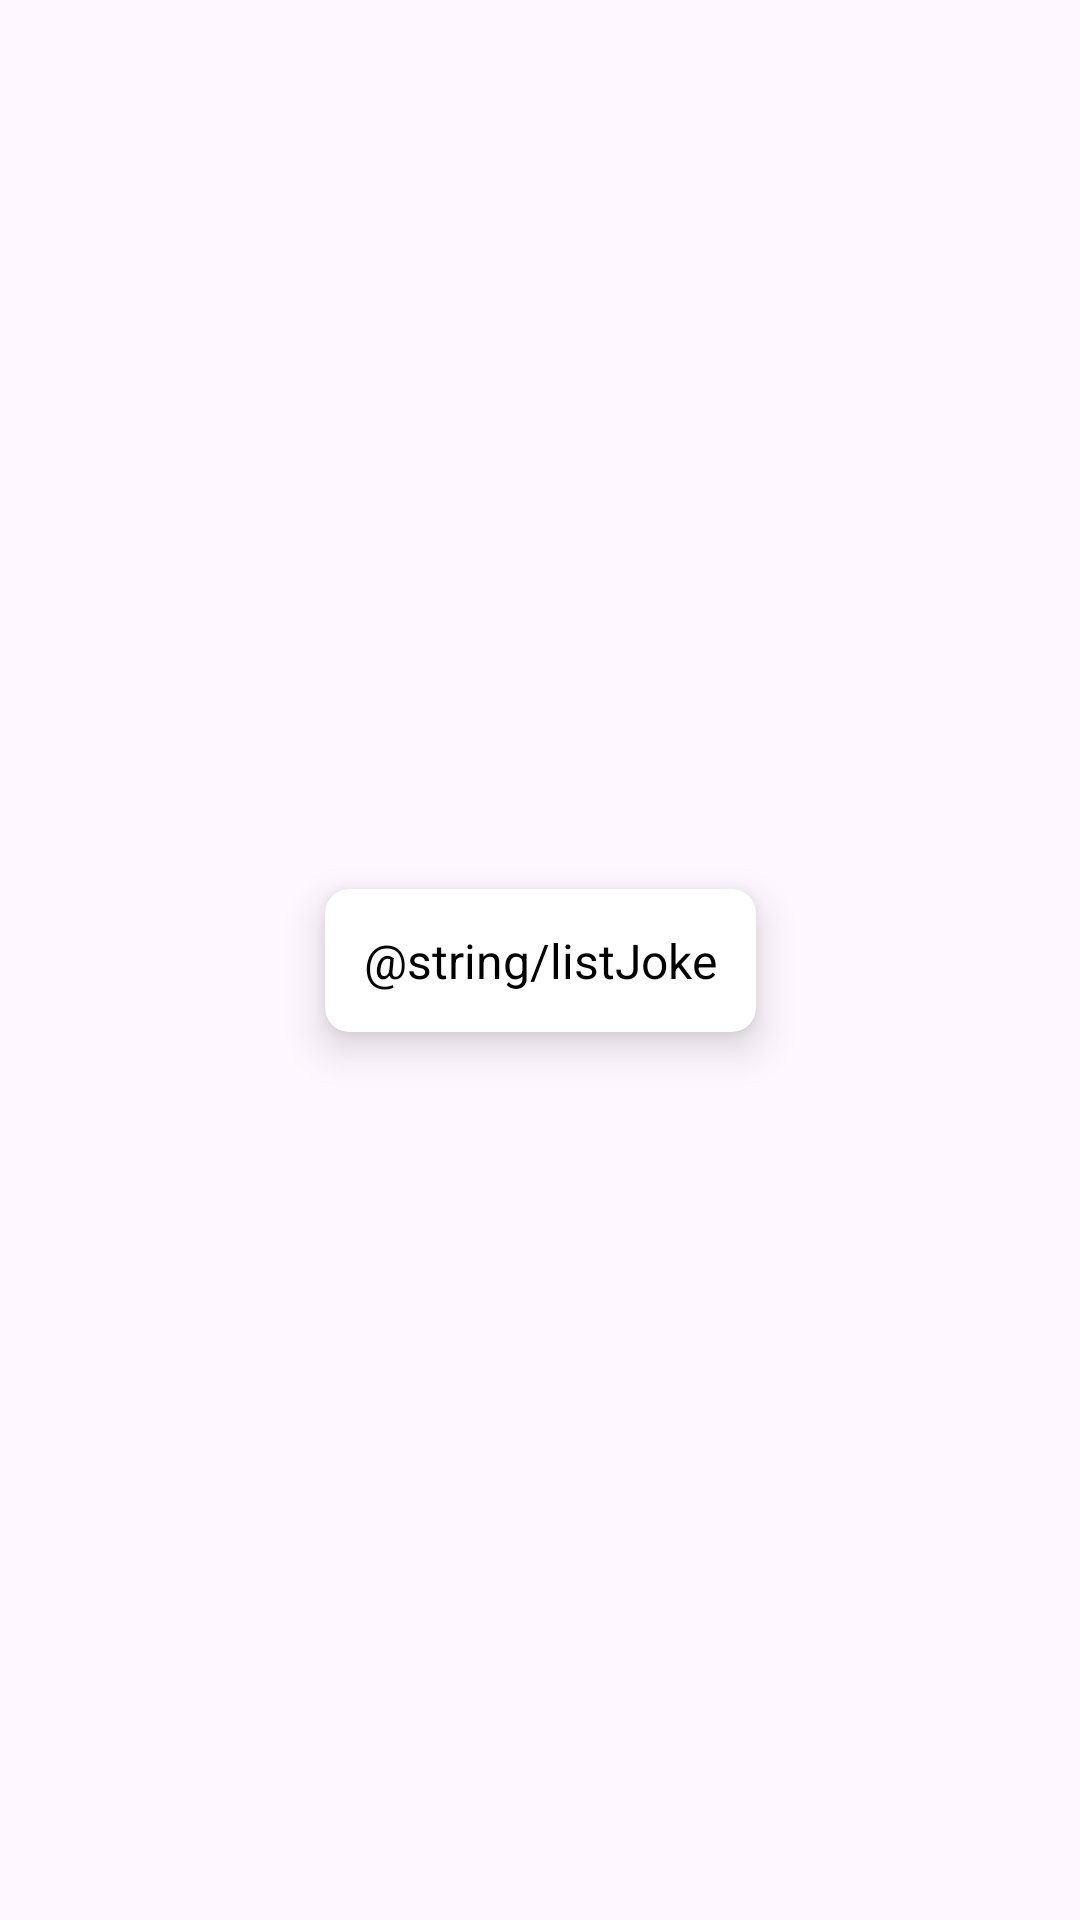

Produce the Android XML layout that renders to this screen, including the resource entries it uses.
<!-- AndroidManifest.xml: application theme Theme.MyJokeApp -->
<!-- res/layout/list_joke.xml -->
<?xml version="1.0" encoding="utf-8"?>
<androidx.constraintlayout.widget.ConstraintLayout xmlns:android="http://schemas.android.com/apk/res/android"
    xmlns:app="http://schemas.android.com/apk/res-auto"
    android:layout_width="match_parent"
    android:layout_height="wrap_content">

    <androidx.cardview.widget.CardView
        android:id="@+id/lonly_jokeCV"
        android:layout_width="wrap_content"
        android:layout_height="wrap_content"
        android:layout_marginStart="8dp"
        android:layout_marginTop="8dp"
        android:layout_marginEnd="8dp"
        android:layout_marginBottom="8dp"
        app:cardCornerRadius="8dp"
        app:cardElevation="8dp"
        app:cardMaxElevation="8dp"
        app:contentPadding="5dp"
        app:layout_constraintBottom_toBottomOf="parent"
        app:layout_constraintEnd_toEndOf="parent"
        app:layout_constraintStart_toStartOf="parent"
        app:layout_constraintTop_toTopOf="parent">

        <androidx.constraintlayout.widget.ConstraintLayout
            android:layout_width="match_parent"
            android:layout_height="wrap_content">

            <TextView
                android:id="@+id/jokeTV"
                android:layout_width="match_parent"
                android:layout_height="wrap_content"
                android:layout_marginStart="8dp"
                android:layout_marginTop="8dp"
                android:layout_marginEnd="8dp"
                android:layout_marginBottom="8dp"
                android:text="@string/listJoke"
                android:textColor="@color/black"
                android:textSize="16sp"
                app:layout_constraintBottom_toBottomOf="parent"
                app:layout_constraintEnd_toEndOf="parent"
                app:layout_constraintStart_toStartOf="parent"
                app:layout_constraintTop_toTopOf="parent" />
        </androidx.constraintlayout.widget.ConstraintLayout>
    </androidx.cardview.widget.CardView>

</androidx.constraintlayout.widget.ConstraintLayout>
<!-- resources referenced by this layout -->
<resources>
  <style name="Theme.MyJokeApp" parent="Base.Theme.MyJokeApp" />
  <style name="Base.Theme.MyJokeApp" parent="Theme.Material3.DayNight.NoActionBar">
          
          
      </style>
  <!-- not gathered from this repository: default colours our renderer supplied (Android Studio template values) -->
  <color name="black">#FF000000</color>
</resources>
